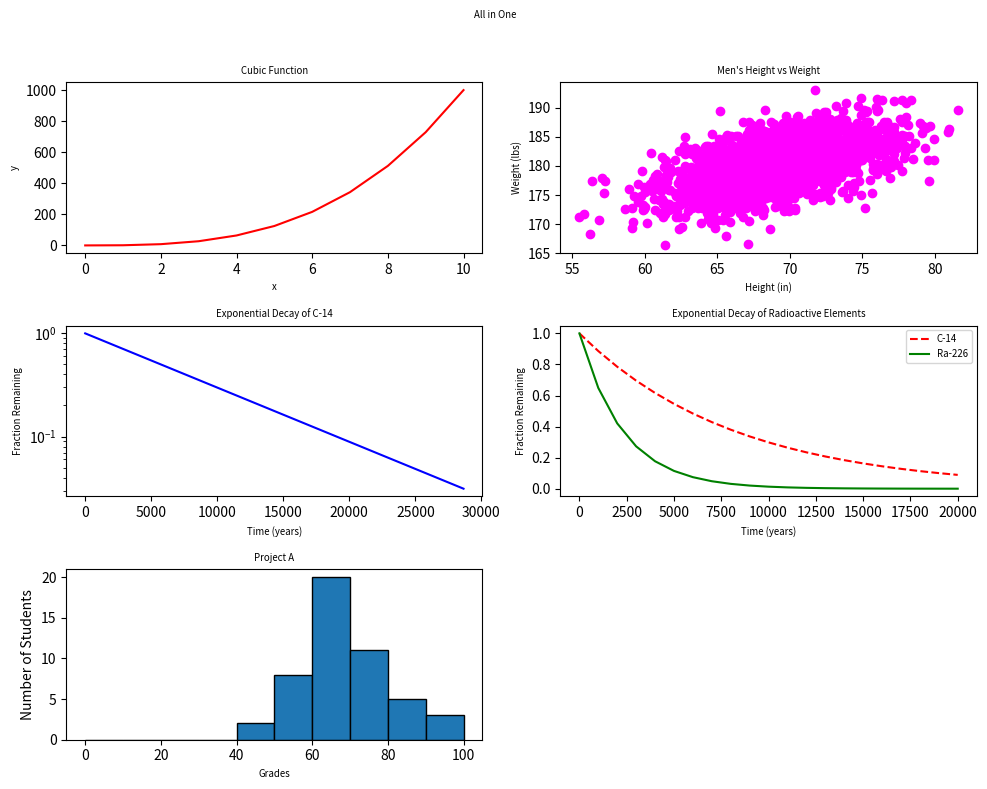

Python code for this plot:
#!/usr/bin/env python3
import numpy as np
import matplotlib.pyplot as plt

y0 = np.arange(0, 11) ** 3

mean = [69, 0]
cov = [[15, 8], [8, 15]]
np.random.seed(5)
x1, y1 = np.random.multivariate_normal(mean, cov, 2000).T
y1 += 180

x2 = np.arange(0, 28651, 5730)
r2 = np.log(0.5)
t2 = 5730
y2 = np.exp((r2 / t2) * x2)

x3 = np.arange(0, 21000, 1000)
r3 = np.log(0.5)
t31 = 5730
t32 = 1600
y31 = np.exp((r3 / t31) * x3)
y32 = np.exp((r3 / t32) * x3)

np.random.seed(5)
student_grades = np.random.normal(68, 15, 50)

fig, axs = plt.subplots(3, 2, figsize=(10, 8))
fig.suptitle("All in One", fontsize="x-small")

axs[0, 0].plot(np.arange(0, 11), y0, color='red')
axs[0, 0].set_title("Cubic Function", fontsize="x-small")
axs[0, 0].set_xlabel("x", fontsize="x-small")
axs[0, 0].set_ylabel("y", fontsize="x-small")

axs[0, 1].scatter(x1, y1, color='magenta')
axs[0, 1].set_title("Men's Height vs Weight", fontsize="x-small")
axs[0, 1].set_xlabel("Height (in)", fontsize="x-small")
axs[0, 1].set_ylabel("Weight (lbs)", fontsize="x-small")

axs[1, 0].plot(x2, y2, color='blue')
axs[1, 0].set_title("Exponential Decay of C-14", fontsize="x-small")
axs[1, 0].set_xlabel("Time (years)", fontsize="x-small")
axs[1, 0].set_ylabel("Fraction Remaining", fontsize="x-small")
axs[1, 0].set_yscale("log")

axs[1, 1].plot(x3, y31, 'r--', label="C-14")
axs[1, 1].plot(x3, y32, 'g-', label="Ra-226")
axs[1, 1].set_title("Exponential Decay of Radioactive Elements", fontsize="x-small")
axs[1, 1].set_xlabel("Time (years)", fontsize="x-small")
axs[1, 1].set_ylabel("Fraction Remaining", fontsize="x-small")
axs[1, 1].legend(fontsize="x-small")

axs[2, 0].hist(student_grades, bins=range(0, 101, 10), edgecolor='black')
axs[2, 0].set_title("Project A", fontsize="x-small")
axs[2, 0].set_xlabel("Grades", fontsize="x-small")
axs[2, 0].set_ylabel("Number of Students")

fig.delaxes(axs[2, 1])

plt.tight_layout(rect=[0, 0, 1, 0.96])

plt.show()
